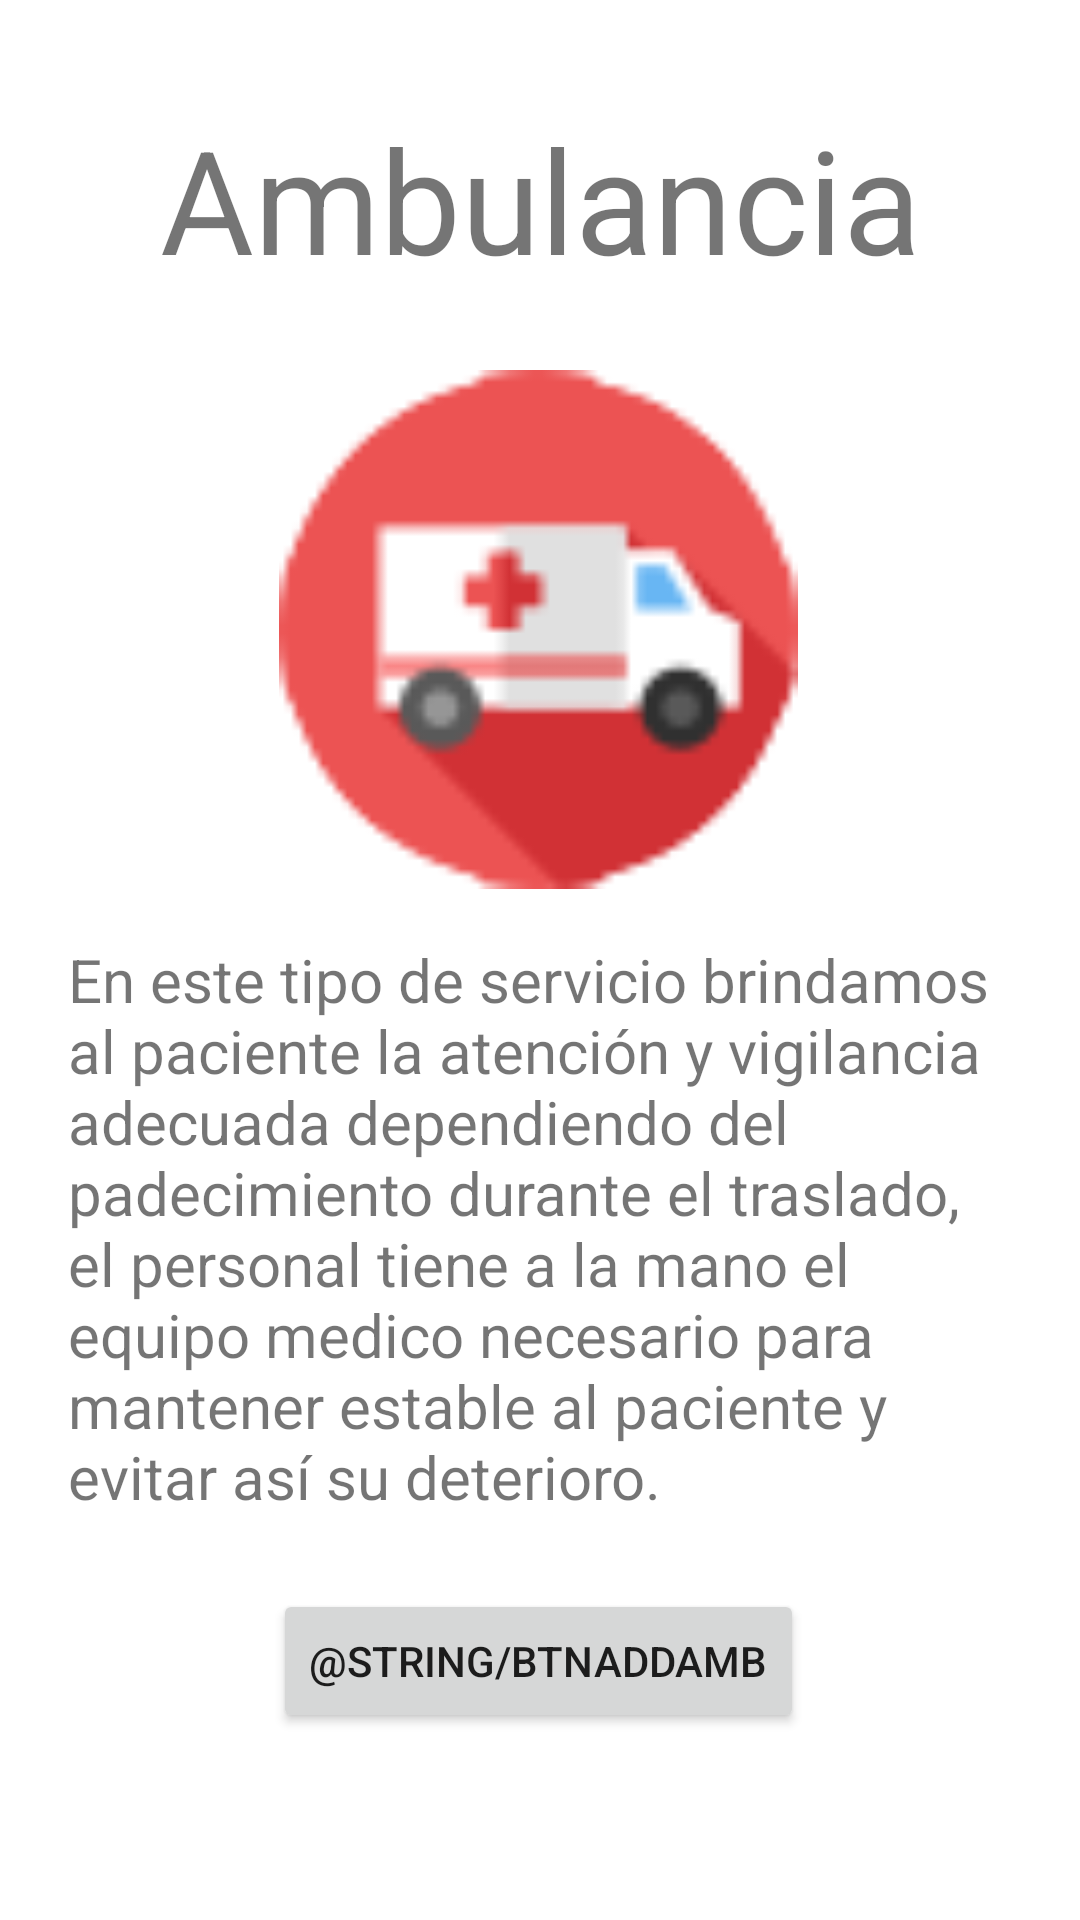

Produce the Android XML layout that renders to this screen, including the resource entries it uses.
<!-- AndroidManifest.xml: application theme Theme.MiDoctor -->
<!-- res/layout/activity_ambu.xml -->
<?xml version="1.0" encoding="utf-8"?>
<androidx.constraintlayout.widget.ConstraintLayout xmlns:android="http://schemas.android.com/apk/res/android"
    xmlns:app="http://schemas.android.com/apk/res-auto"
    xmlns:tools="http://schemas.android.com/tools"
    android:layout_width="match_parent"
    android:layout_height="match_parent">

    <ImageView
        android:id="@+id/imageView2"
        android:layout_width="174dp"
        android:layout_height="173dp"
        app:layout_constraintBottom_toBottomOf="parent"
        app:layout_constraintEnd_toEndOf="parent"
        app:layout_constraintHorizontal_bias="0.497"
        app:layout_constraintStart_toStartOf="parent"
        app:layout_constraintTop_toBottomOf="@+id/textView3"
        app:layout_constraintVertical_bias="0.068"
        app:srcCompat="@drawable/ambulancia" />

    <TextView
        android:id="@+id/textView3"
        android:layout_width="wrap_content"
        android:layout_height="wrap_content"
        android:text="Ambulancia"
        android:textSize="48sp"
        app:layout_constraintBottom_toBottomOf="parent"
        app:layout_constraintEnd_toEndOf="parent"
        app:layout_constraintStart_toStartOf="parent"
        app:layout_constraintTop_toTopOf="parent"
        app:layout_constraintVertical_bias="0.059" />

    <TextView
        android:id="@+id/textView4"
        android:layout_width="315dp"
        android:layout_height="197dp"
        android:text="En este tipo de servicio brindamos al paciente la atención y vigilancia adecuada dependiendo del padecimiento durante el traslado, el personal tiene a la mano el equipo medico necesario para mantener estable al paciente y evitar así su deterioro."
        android:textSize="20sp"
        app:layout_constraintBottom_toBottomOf="parent"
        app:layout_constraintEnd_toEndOf="parent"
        app:layout_constraintStart_toStartOf="parent"
        app:layout_constraintTop_toBottomOf="@+id/imageView2"
        app:layout_constraintVertical_bias="0.114" />

    <Button
        android:id="@+id/btnaddamb"
        android:layout_width="wrap_content"
        android:layout_height="wrap_content"
        android:text="@string/btnaddamb"
        app:layout_constraintBottom_toBottomOf="parent"
        app:layout_constraintEnd_toEndOf="parent"
        app:layout_constraintHorizontal_bias="0.497"
        app:layout_constraintStart_toStartOf="parent"
        app:layout_constraintTop_toBottomOf="@+id/textView4"
        app:layout_constraintVertical_bias="0.241" />
</androidx.constraintlayout.widget.ConstraintLayout>
<!-- resources referenced by this layout -->
<resources>
  <!-- drawable ambulancia: png bitmap (drawable-v24, 2773 bytes) -->
  <style name="Theme.MiDoctor" parent="Theme.MaterialComponents.DayNight.DarkActionBar">
          
          <item name="colorPrimary">@color/purple_500</item>
          <item name="colorPrimaryVariant">@color/purple_700</item>
          <item name="colorOnPrimary">@color/white</item>
          
          <item name="colorSecondary">@color/teal_200</item>
          <item name="colorSecondaryVariant">@color/teal_700</item>
          <item name="colorOnSecondary">@color/black</item>
          
          <item name="android:statusBarColor" tools:targetApi="l">?attr/colorPrimaryVariant</item>
          
      </style>
  <color name="purple_500">#FF6200EE</color>
  <color name="purple_700">#FF3700B3</color>
  <color name="white">#FFFFFFFF</color>
  <color name="teal_200">#FF03DAC5</color>
  <color name="teal_700">#FF018786</color>
  <color name="black">#FF000000</color>
</resources>
